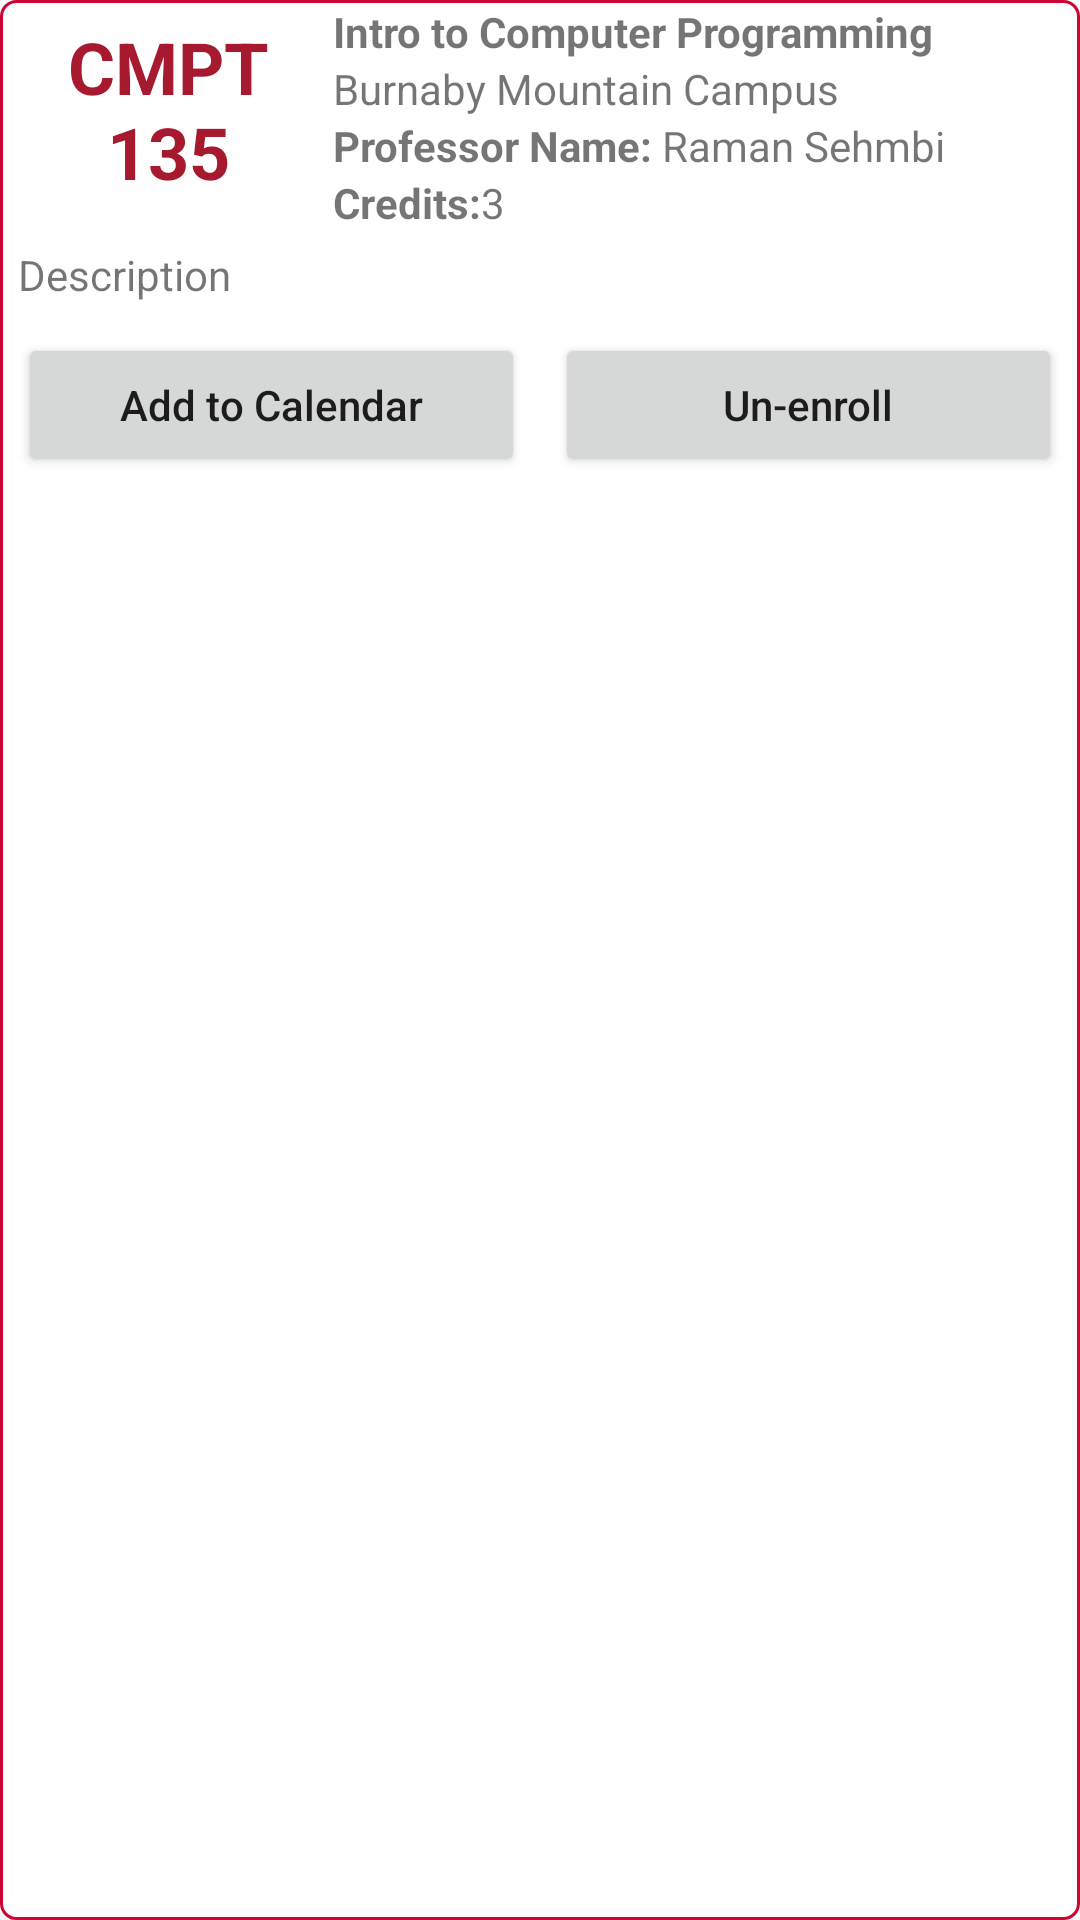

Android layout source for this screen:
<!-- AndroidManifest.xml: application theme Theme.HubSpot -->
<!-- res/layout/mycourse.xml -->
<?xml version="1.0" encoding="utf-8"?>
<LinearLayout xmlns:android="http://schemas.android.com/apk/res/android"
    android:layout_width="match_parent"
    android:background="@drawable/rounded_corner"
    android:layout_height="wrap_content"
    android:layout_margin="5dp"
    android:orientation="vertical">

    <LinearLayout
        android:layout_width="match_parent"
        android:layout_height="wrap_content"
        android:orientation="horizontal">


        <TextView
            android:layout_width="100dp"
            android:layout_height="60dp"
            android:textSize="24sp"
            android:textColor="@color/purple_500"
            android:layout_margin="5dp"
            android:text="CMPT 135"
            android:textStyle="bold"
            android:textAlignment="center"
            android:id="@+id/courseCodeId">
        </TextView>

        <LinearLayout
            android:layout_width="match_parent"
            android:layout_height="wrap_content"
            android:orientation="vertical">

            <TextView
                android:layout_width="match_parent"
                android:layout_height="wrap_content"
                android:textStyle="bold"
                android:text="Intro to Computer Programming"
                android:id="@+id/courseNameId">
            </TextView>

            <TextView
                android:layout_width="match_parent"
                android:layout_height="wrap_content"
                android:text="Burnaby Mountain Campus"
                android:id="@+id/courseLocationId">
            </TextView>


            <LinearLayout
                android:layout_width="match_parent"
                android:layout_height="wrap_content"
                android:orientation="horizontal">
                <TextView
                    android:layout_width="wrap_content"
                    android:layout_height="wrap_content"
                    android:textStyle="bold"
                    android:text="Professor Name: ">
                </TextView>

                <TextView
                    android:layout_width="wrap_content"
                    android:layout_height="wrap_content"
                    android:text="@string/raman_sehmbi"
                    android:id="@+id/professNameId">
                </TextView>
            </LinearLayout>

            <LinearLayout
                android:layout_width="match_parent"
                android:layout_height="wrap_content"
                android:orientation="horizontal">
                <TextView
                    android:layout_width="wrap_content"
                    android:layout_height="wrap_content"
                    android:textStyle="bold"
                    android:text="@string/credits">
                </TextView>

                <TextView
                    android:layout_width="wrap_content"
                    android:layout_height="wrap_content"
                    android:text="@string/_3"
                    android:id="@+id/creditsId">
                </TextView>
            </LinearLayout>

        </LinearLayout>
    </LinearLayout>

    <LinearLayout
        android:layout_width="match_parent"
        android:layout_height="wrap_content"
        android:orientation="horizontal">

        <TextView
            android:layout_width="match_parent"
            android:layout_height="wrap_content"
            android:text="@string/description"
            android:layout_margin="5dp"
            android:id="@+id/descriptionId">
        </TextView>

    </LinearLayout>
    <LinearLayout
        android:layout_width="match_parent"
        android:layout_height="wrap_content"
        android:orientation="horizontal">

        <Button
            android:layout_width="match_parent"
            android:layout_height="wrap_content"
            android:text="@string/add_to_calendar"
            android:textAllCaps="false"
            android:layout_margin="5dp"
            android:layout_weight="1"
            android:id="@+id/addToCalendarId">
        </Button>

        <Button
            android:layout_width="match_parent"
            android:layout_height="wrap_content"
            android:text="@string/unenroll"
            android:textAllCaps="false"
            android:layout_margin="5dp"
            android:layout_weight="1"
            android:id="@+id/unenrollButtonId">
        </Button>

    </LinearLayout>

</LinearLayout>
<!-- resources referenced by this layout -->
<resources>
  <color name="purple_500">#A6192E</color>
  <!-- drawable rounded_corner (drawable) -->
  <?xml version="1.0" encoding="utf-8"?>
  <shape xmlns:android="http://schemas.android.com/apk/res/android" >
      <stroke
          android:width="1dp"
          android:color="@color/purple_200" />
  
      <solid android:color="#ffffff" />
  
      <padding
          android:left="1dp"
          android:right="1dp"
          android:bottom="1dp"
          android:top="1dp" />
  
      <corners android:radius="5dp" />
  </shape>
  <string name="_3">3</string>
  <string name="add_to_calendar">Add to Calendar</string>
  <string name="credits">Credits:</string>
  <string name="description">Description</string>
  <string name="raman_sehmbi">Raman Sehmbi</string>
  <string name="unenroll">Un-enroll</string>
  <style name="Theme.HubSpot" parent="Theme.MaterialComponents.DayNight.DarkActionBar">
          
          <item name="colorPrimary">@color/purple_500</item>
          <item name="colorPrimaryVariant">@color/purple_700</item>
          <item name="colorOnPrimary">@color/white</item>
          
          <item name="colorSecondary">@color/teal_200</item>
          <item name="colorSecondaryVariant">@color/teal_700</item>
          <item name="colorOnSecondary">@color/black</item>
          
          <item name="android:statusBarColor" tools:targetApi="l">?attr/colorPrimaryVariant</item>
          
      </style>
  <color name="purple_200">#CC0633</color>
  <color name="purple_700">#FF3700B3</color>
  <color name="white">#FFFFFFFF</color>
  <color name="teal_200">#CC0633</color>
  <color name="teal_700">#CC0633</color>
  <color name="black">#FF000000</color>
</resources>
